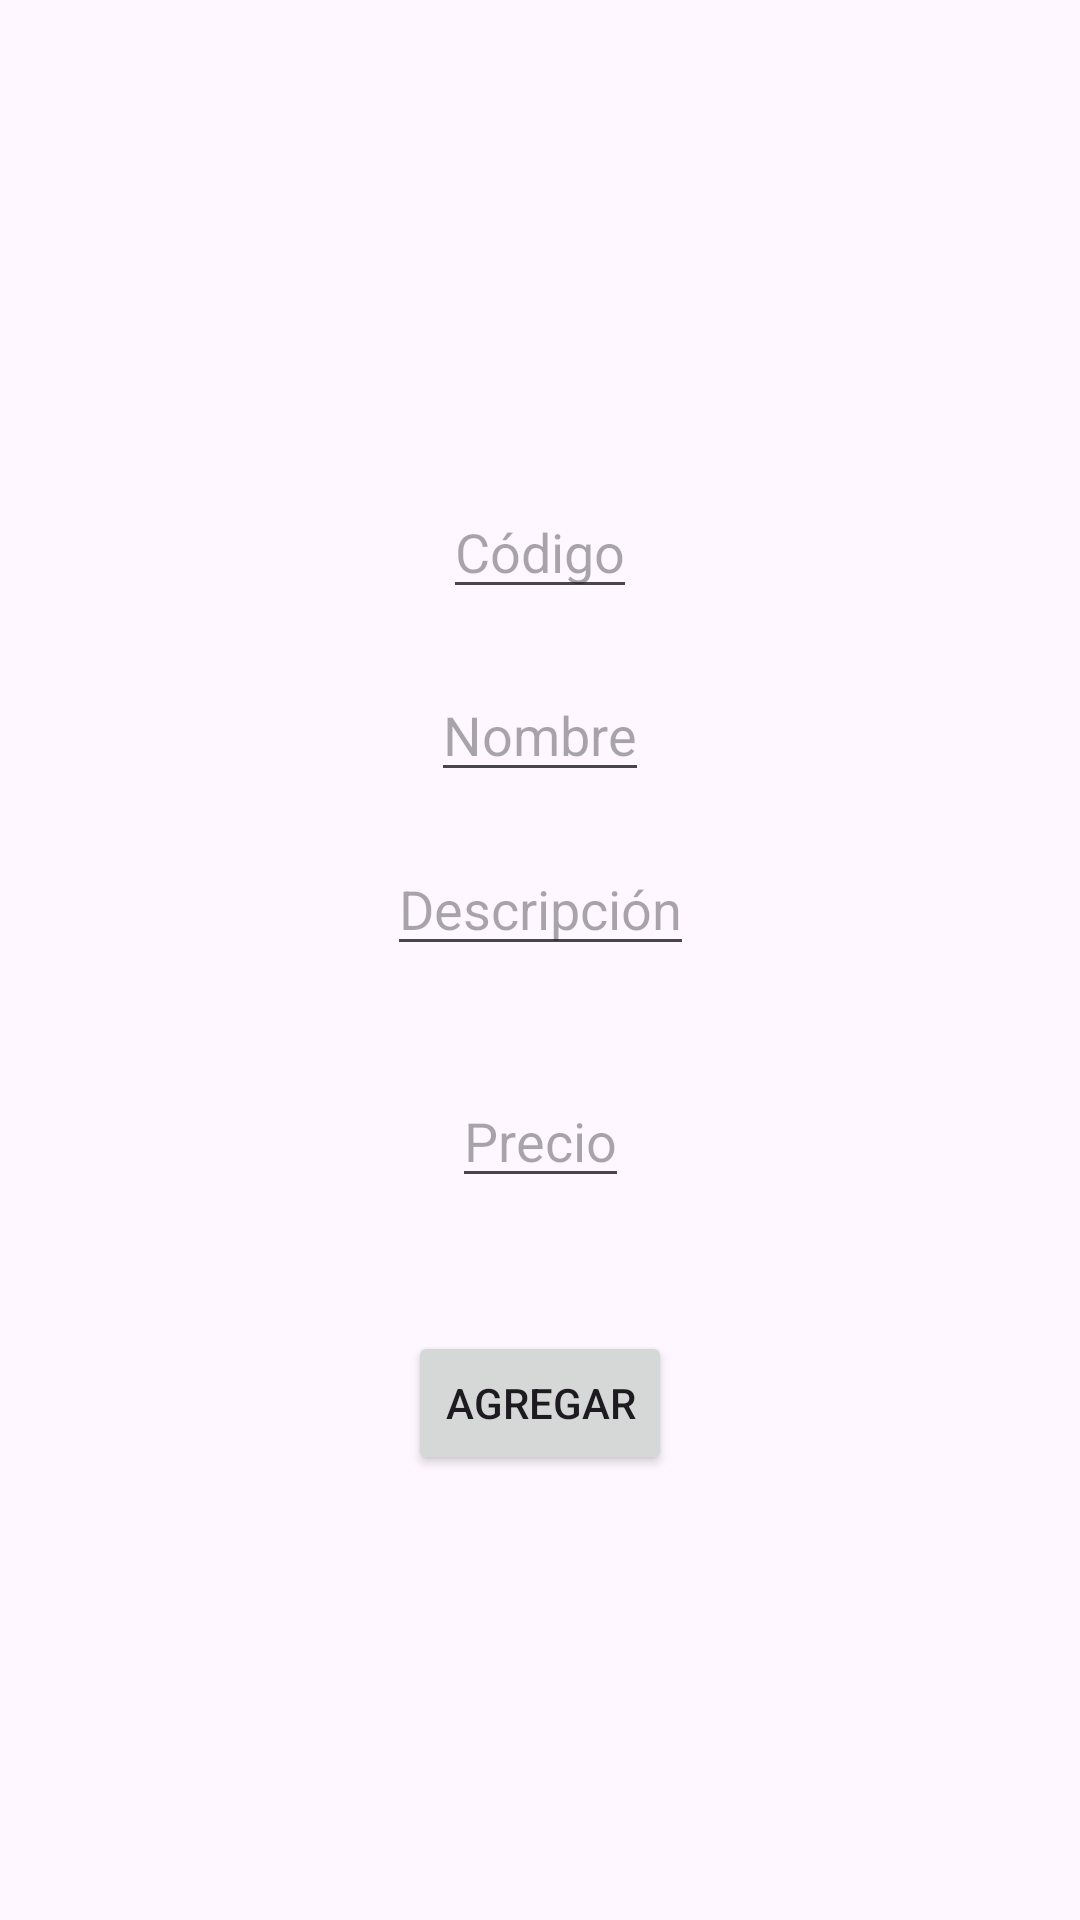

Android layout source for this screen:
<!-- AndroidManifest.xml: application theme Theme.GonzalezEspinosa01 -->
<!-- res/layout/fragment_crear.xml -->
<?xml version="1.0" encoding="utf-8"?>
<androidx.constraintlayout.widget.ConstraintLayout xmlns:android="http://schemas.android.com/apk/res/android"
    xmlns:app="http://schemas.android.com/apk/res-auto"
    android:id="@+id/relativeLayout"
    android:layout_width="match_parent"
    android:layout_height="match_parent">

    <EditText
        android:id="@+id/etCodigo"
        android:layout_width="wrap_content"
        android:layout_height="wrap_content"
        android:hint="Código"
        android:inputType="number"
        app:layout_constraintBottom_toBottomOf="parent"
        app:layout_constraintEnd_toEndOf="parent"
        app:layout_constraintStart_toStartOf="parent"
        app:layout_constraintTop_toTopOf="parent"
        app:layout_constraintVertical_bias="0.26999998" />

    <EditText
        android:id="@+id/etNombre"
        android:layout_width="wrap_content"
        android:layout_height="wrap_content"
        android:hint="Nombre"
        app:layout_constraintBottom_toBottomOf="parent"
        app:layout_constraintEnd_toEndOf="parent"
        app:layout_constraintStart_toStartOf="parent"
        app:layout_constraintTop_toBottomOf="@id/etCodigo"
        app:layout_constraintVertical_bias="0.050000012" />

    <EditText
        android:id="@+id/etDescripcion"
        android:layout_width="wrap_content"
        android:layout_height="wrap_content"
        android:hint="Descripción"
        app:layout_constraintBottom_toBottomOf="parent"
        app:layout_constraintEnd_toEndOf="parent"
        app:layout_constraintStart_toStartOf="parent"
        app:layout_constraintTop_toBottomOf="@id/etNombre"
        app:layout_constraintVertical_bias="0.050000012" />

    <EditText
        android:id="@+id/etPrecio"
        android:layout_width="wrap_content"
        android:layout_height="wrap_content"
        android:hint="Precio"
        android:inputType="number"
        app:layout_constraintBottom_toBottomOf="parent"
        app:layout_constraintEnd_toEndOf="parent"
        app:layout_constraintStart_toStartOf="parent"
        app:layout_constraintTop_toBottomOf="@id/etDescripcion"
        app:layout_constraintVertical_bias="0.13" />

    <Button
        android:id="@+id/btnAgregar"
        android:layout_width="wrap_content"
        android:layout_height="wrap_content"
        android:text="Agregar"
        app:layout_constraintBottom_toBottomOf="parent"
        app:layout_constraintEnd_toEndOf="parent"
        app:layout_constraintStart_toStartOf="parent"
        app:layout_constraintTop_toBottomOf="@id/etPrecio"
        app:layout_constraintVertical_bias="0.23000002" />

    

</androidx.constraintlayout.widget.ConstraintLayout>
<!-- resources referenced by this layout -->
<resources>
  <style name="Theme.GonzalezEspinosa01" parent="Base.Theme.GonzalezEspinosa01" />
  <style name="Base.Theme.GonzalezEspinosa01" parent="Theme.Material3.DayNight.NoActionBar">
          
          
      </style>
</resources>
